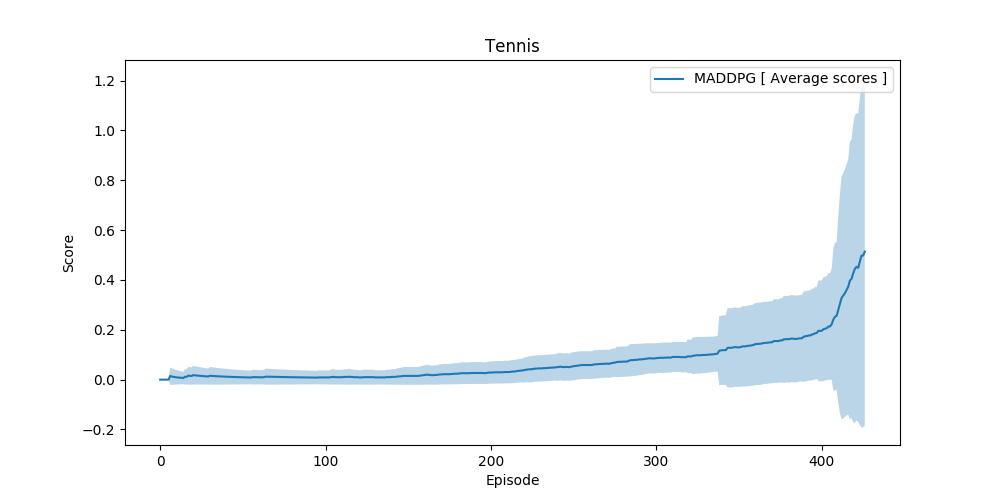

Values plotted in this chart, from the file beside it:
scores, max_score, average_scores, std
[ 0.   -0.01], 0.0, 0.0, 0.0
[ 0.   -0.01], 0.0, 0.0, 0.0
[ 0.   -0.01], 0.0, 0.0, 0.0
[ 0.   -0.01], 0.0, 0.0, 0.0
[ 0.   -0.01], 0.0, 0.0, 0.0
[-0.01  0.  ], 0.0, 0.0, 0.0
[-0.01  0.1 ], 0.1, 0.01429, 0.03499
[-0.01  0.  ], 0.0, 0.0125, 0.03307
[ 0.   -0.01], 0.0, 0.01111, 0.03143
[ 0.   -0.01], 0.0, 0.01, 0.03
[ 0.   -0.01], 0.0, 0.009091, 0.02875
[ 0.   -0.01], 0.0, 0.008333, 0.02764
[ 0.   -0.01], 0.0, 0.007692, 0.02665
[ 0.   -0.01], 0.0, 0.007143, 0.02575
[ 0.   -0.01], 0.0, 0.006667, 0.02494
[0.   0.09], 0.09, 0.01188, 0.03147
[-0.01  0.  ], 0.0, 0.01118, 0.03066
[ 0.1  -0.01], 0.1, 0.01611, 0.03608
[-0.01  0.  ], 0.0, 0.01526, 0.0353
[-0.01  0.  ], 0.0, 0.0145, 0.03457
[0.   0.09], 0.09, 0.0181, 0.03737
[ 0.   -0.01], 0.0, 0.01727, 0.0367
[ 0.   -0.01], 0.0, 0.01652, 0.03607
[ 0.   -0.01], 0.0, 0.01583, 0.03546
[-0.01  0.  ], 0.0, 0.0152, 0.03488
[ 0.   -0.01], 0.0, 0.01462, 0.03433
[ 0.   -0.01], 0.0, 0.01407, 0.0338
[ 0.   -0.01], 0.0, 0.01357, 0.0333
[ 0.   -0.01], 0.0, 0.0131, 0.03281
[ 0.   -0.01], 0.0, 0.01267, 0.03235
[ 0.1  -0.01], 0.1, 0.01548, 0.03536
[ 0.   -0.01], 0.0, 0.015, 0.03491
[ 0.   -0.01], 0.0, 0.01455, 0.03447
[-0.01  0.  ], 0.0, 0.01412, 0.03405
[-0.01  0.  ], 0.0, 0.01371, 0.03364
[ 0.   -0.01], 0.0, 0.01333, 0.03325
[ 0.   -0.01], 0.0, 0.01297, 0.03287
[-0.01  0.  ], 0.0, 0.01263, 0.0325
[ 0.   -0.01], 0.0, 0.01231, 0.03214
[ 0.   -0.01], 0.0, 0.012, 0.0318
[-0.01  0.  ], 0.0, 0.01171, 0.03146
[-0.01  0.  ], 0.0, 0.01143, 0.03113
[ 0.   -0.01], 0.0, 0.01116, 0.03082
[ 0.   -0.01], 0.0, 0.01091, 0.03051
[ 0.   -0.01], 0.0, 0.01067, 0.03021
[-0.01  0.  ], 0.0, 0.01043, 0.02992
[-0.01  0.  ], 0.0, 0.01021, 0.02964
[ 0.   -0.01], 0.0, 0.01, 0.02937
[ 0.   -0.01], 0.0, 0.009796, 0.0291
[-0.01  0.  ], 0.0, 0.0096, 0.02884
[ 0.   -0.01], 0.0, 0.009412, 0.02859
[ 0.   -0.01], 0.0, 0.009231, 0.02834
[ 0.   -0.01], 0.0, 0.009057, 0.0281
[ 0.   -0.01], 0.0, 0.008889, 0.02787
[ 0.   -0.01], 0.0, 0.008727, 0.02764
[ 0.   -0.01], 0.0, 0.008571, 0.02741
[ 0.1  -0.01], 0.1, 0.01018, 0.02971
[ 0.   -0.01], 0.0, 0.01, 0.02948
[ 0.   -0.01], 0.0, 0.009831, 0.02926
[ 0.   -0.01], 0.0, 0.009667, 0.02904
... 367 more rows
